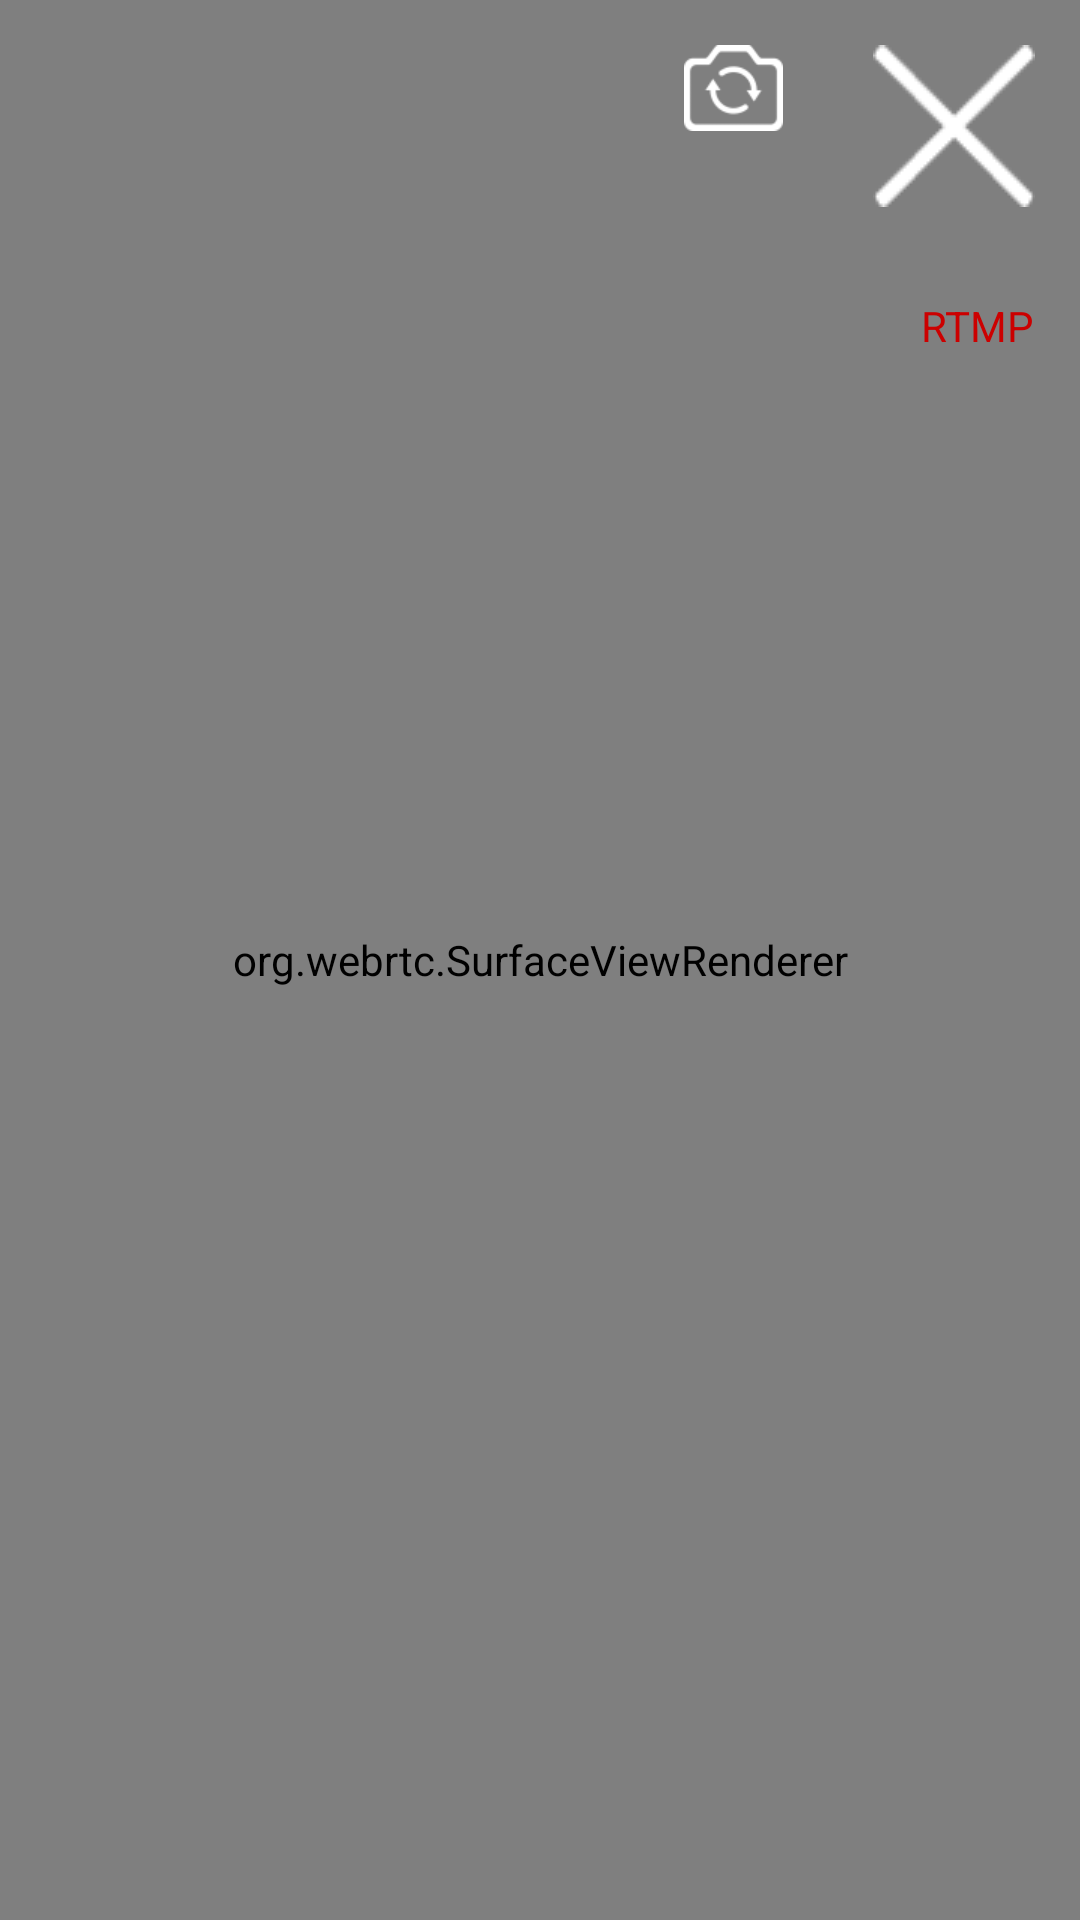

Android layout source for this screen:
<!-- AndroidManifest.xml: application theme Theme.LivePlayer -->
<!-- res/layout/activity_hoster.xml -->
<?xml version="1.0" encoding="utf-8"?>
<RelativeLayout xmlns:android="http://schemas.android.com/apk/res/android"
    xmlns:tools="http://schemas.android.com/tools"
    android:layout_width="match_parent"
    android:layout_height="match_parent">

    <org.webrtc.SurfaceViewRenderer
        android:id="@+id/suface_view"
        android:layout_width="match_parent"
        android:layout_height="match_parent"
        android:layout_alignParentTop="true"
        android:layout_alignParentLeft="true"
        android:layout_alignParentStart="true" />

    <LinearLayout
        android:id="@+id/llayout_host_tools"
        android:layout_width="match_parent"
        android:layout_height="wrap_content"
        android:layout_alignParentRight="true"
        android:layout_alignParentTop="true"
        android:gravity="right">

        <ImageView
            android:id="@+id/btn_switch_camera"
            android:layout_width="wrap_content"
            android:layout_height="wrap_content"
            android:onClick="OnBtnClicked"
            android:scaleType="centerInside"
            android:layout_margin="15dp"
            android:src="@mipmap/btn_switch"/>

        <ImageView
            android:id="@+id/btn_close"
            android:layout_width="wrap_content"
            android:layout_height="wrap_content"
            android:onClick="OnBtnClicked"
            android:scaleType="centerInside"
            android:layout_margin="15dp"
            android:src="@mipmap/btn_close" />
    </LinearLayout>

    <TextView
        android:id="@+id/txt_rtmp_status"
        android:layout_width="wrap_content"
        android:layout_height="wrap_content"
        android:layout_below="@+id/llayout_host_tools"
        android:layout_margin="15dp"
        android:layout_alignParentRight="true"
        android:textColor="@android:color/holo_red_dark"
        android:text="RTMP"/>
</RelativeLayout>
<!-- resources referenced by this layout -->
<resources>
  <!-- mipmap btn_close: png bitmap (mipmap-mdpi, 1481 bytes) -->
  <!-- mipmap btn_switch: png bitmap (mipmap-xhdpi, 1680 bytes) -->
  <style name="Theme.LivePlayer" parent="Theme.AppCompat.Light.NoActionBar">
          
          <item name="colorPrimary">@color/purple_500</item>
          <item name="colorPrimaryVariant">@color/purple_700</item>
          <item name="colorOnPrimary">@color/white</item>
          
          <item name="colorSecondary">@color/teal_200</item>
          <item name="colorSecondaryVariant">@color/teal_700</item>
          <item name="colorOnSecondary">@color/black</item>
          
          <item name="android:statusBarColor" tools:targetApi="l">?attr/colorPrimaryVariant</item>
          
      </style>
  <!-- not gathered from this repository: default colours our renderer supplied (Android Studio template values) -->
  <color name="purple_500">#FF6200EE</color>
  <color name="purple_700">#FF3700B3</color>
  <color name="teal_200">#FF03DAC5</color>
  <color name="teal_700">#FF018786</color>
  <color name="black">#FF000000</color>
  <color name="white">#FFFFFFFF</color>
</resources>
